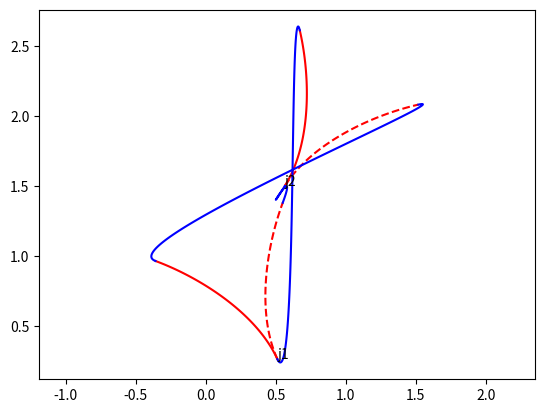

This chart was generated by the following Python code:
# -*- coding: utf-8 -*-
"""
Created on Wed Jun 18 19:51:16 2025

@author: Dan
"""


# import matplotlib.pyplot as plt
# import numpy as np
# from scipy import interpolate


# nodes = np.array([[1, 2], [6, 15], [10, 6], [10, 3], [3, 7]])

# x = nodes[:, 0]
# y = nodes[:, 1]

# tck, u = interpolate.splprep([x, y], s=0)
# xnew, ynew = interpolate.splev(np.linspace(0, 1, 100), tck, der=0)

# plt.plot(x, y, 'o', xnew, ynew)
# plt.legend(['data', 'spline'])
# plt.axis([x.min() - 1, x.max() + 1, y.min() - 1, y.max() + 2])
# plt.show()

import numpy as np
import matplotlib.pyplot as plt


def rotation_matrix(theta):
    """Returns a 2D rotation matrix for angle theta (in degrees)."""
    return np.array([
        [np.cos(np.deg2rad(theta)), -np.sin(np.deg2rad(theta))],
        [np.sin(np.deg2rad(theta)), np.cos(np.deg2rad(theta))]
    ])


def bezier_cubic(P0, P1, P2, P3, n=100):
    t = np.linspace(0, 1, n)[:, None]  # shape (100, 1)

    return (1 - t)**3 * P0 + \
        3 * (1 - t)**2 * t * P1 + \
        3 * (1 - t) * t**2 * P2 + \
        t**3 * P3


class Track():
    # a track contains some junctions and connections

    def __init__(self, config):
        # from the config, connect all the junctions
        # config has the form of a dictionary with entries
        # {"name of run": ["<junction name>.<left|right|root>",
        #                  "<junction name>.<left|right|root>"]}

        self.junctions = {}  # keys = names, values = junction objects
        self.runs = []
        self.runScale = 0.5
        for k, v in config.items():  # for each run
            for end in v:  # for each connection termination
                currentJunctionName = end.split('.')[0]
                if currentJunctionName not in self.junctions.keys():
                    self.junctions[currentJunctionName] = Junction(np.random.randn(2) * 2,
                                                                   np.random.rand() * 360,
                                                                   currentJunctionName)
                else:
                    pass
            # now that all the junctions associated with the current run have been created,
            # make a run object from the current run
            startJunctionName = v[0].split('.')[0]
            startJunctionNode = v[0].split('.')[1]
            endJunctionName = v[1].split('.')[0]
            endJunctionNode = v[1].split('.')[1]
            self.runs.append(Run(self.junctions[startJunctionName].endpoints[startJunctionNode],
                                 self.junctions[endJunctionName].endpoints[endJunctionNode],
                                 self.junctions[startJunctionName].gradients[startJunctionNode],
                                 self.junctions[endJunctionName].gradients[endJunctionNode],
                                 k,
                                 self.runScale))

    def draw(self):
        for j in self.junctions.values():
            j.draw()
            plt.axis('equal')
        for r in self.runs:
            r.draw()

    def rescale(self, scale):
        for r in self.runs:
            r.rescale(scale)


class Run():
    # a Run has a start and end point and start and end gradients
    # a Run can also calculate its energy, and draw itself
    def __init__(self, start, end, startGradient, endGradient, name="", scale=0.5):
        self.start = start
        self.end = end
        self.startGradient = startGradient
        self.endGradient = endGradient
        self.scale = scale
        self.color = 'b'
        self.name = name
        self.cost = 0
	
    def draw(self):
        self.calculateCurve()
        plt.plot(self.curve[:, 0], self.curve[:, 1], self.color)

    def rescale(self, scale):
        plt.cla()
        self.scale = scale
        self.draw()

    def calculateCurve(self):
        self.curve = bezier_cubic(self.start,
                                  self.start + self.startGradient * self.scale,
                                  self.end + self.endGradient * self.scale,
                                  self.end)

class Junction():
    # a junction has coordinates that define its root
    # and an angle that defines which direction it goes in
    def __init__(self, loc, direction, name):
        """
        Parameters
        ----------
        loc: np.array of float: [x,y]
            location of root
        direction : scalar float in degrees
            direction that the midpoint of the junction points
        """
        self.loc = loc
        self.direction = direction
        self.scale = 0.5
        self.color = 'r'
        self.name = name
        self.flipped = 1  # or -1
        self.endpoints = {}
        self.gradients = {}
        self.get_points()

    def get_points(self):
        r = rotation_matrix(self.direction)
        self.leftEndpoint = self.loc + np.array([self.flipped * -0.5, 1]) @ r
        self.rightEndpoint = self.loc + np.array([self.flipped * 0.5, 1]) @ r
        self.startGradient = np.array([0, -0.707]) @ r  # note the start gradient is pointing away from the root
        self.leftGradient = np.array([self.flipped * -0.5, 0.5]) @ r
        self.rightGradient = np.array([self.flipped * 0.5, 0.5]) @ r
        self.endpoints['left'] = self.leftEndpoint
        self.endpoints['right'] = self.rightEndpoint
        self.endpoints['root'] = self.loc
        self.gradients['left'] = self.leftGradient
        self.gradients['right'] = self.rightGradient
        self.gradients['root'] = self.startGradient

    def swap(self):
        self.flipped = -1 * self.flipped
        self.get_points()

    def calculateCurves(self):
        self.leftCurve = bezier_cubic(self.loc,
                                 self.loc - self.startGradient * self.scale,  # note, bezier gradient rule for startGradient is reversed here to converge at the root
                                 self.leftEndpoint - self.leftGradient * self.scale,
                                 self.leftEndpoint)

        self.rightCurve = bezier_cubic(self.loc,
                                  self.loc - self.startGradient * self.scale,  # note, bezier gradient rule for startGradient is reversed here to converge at the root
                                  self.rightEndpoint - self.rightGradient * self.scale,
                                  self.rightEndpoint)

    def draw(self):
        self.calculateCurves()
        plt.plot(self.leftCurve[:, 0], self.leftCurve[:, 1], self.color)
        plt.plot(self.rightCurve[:, 0], self.rightCurve[:, 1], self.color, linestyle='--')
        plt.text(*self.loc, self.name)


if __name__ == "__main__":

    config = {"A": ["j1.left", "j2.right"],
              "B": ["j1.right", "j2.root"],
              "C": ["j1.root", "j2.left"]}

    # two reversing loops
    # config = {"A": ["j1.left", "j1.right"],
    #           "B": ["j2.root", "j1.root"],
    #           "C": ["j2.right", "j2.left"]}
   
    T = Track(config)
    T.draw()
    plt.show()

    # plt.close('all')
    # j = Junction([1, 0], 45, 'j1')
    # j.draw()
    # plt.axis('equal')
    # k = Junction([-2, 1], 135, 'j2')
    # k.draw()
    # plt.axis('equal')

    # c = Run(k.leftEndpoint, j.loc, k.leftGradient, j.startGradient)
    # c.draw()
